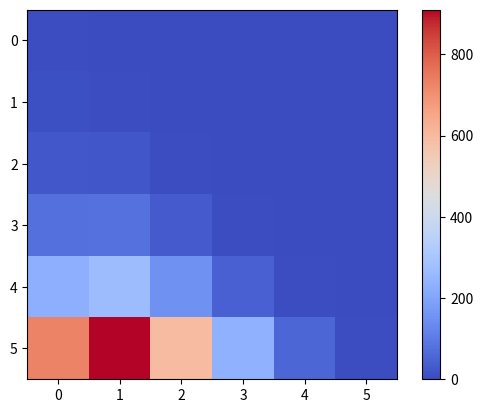

Generate this figure with matplotlib:
import numpy as np
import matplotlib.pyplot as plt

Num = 6
Npoint = 30
T0 = 1.874099616
y0 = 0.2
h = 2 * T0 / Npoint
x0 = 3
epsilon = 0.000001
delta = 1
count = 0
n = 5
m = n + 1

X = [i for i in range(0, Npoint)]
Y = [i for i in range(0, Npoint)]

A = np.zeros((n+1, n+1))
B = np.zeros(n+1)
S = np.zeros(2*n+1)

T = np.array([0, 0.1249, 0.2498, 0.3747, 0.4996, 0.6245, 0.7494, 0.8743, 0.9992, 1.1241, 1.2490, 1.3739, 1.4988, 1.6237, 1.7486, 1.8735,
              1.9984, 2.1233, 2.2482, 2.3731, 2.4980, 2.6229, 2.7478, 2.8727, 2.9976, 3.1225, 3.2474, 3.3723, 3.4972, 3.6221, 3.7470])
U = np.array([0.20000, 0.39474, 0.57187, 0.72189, 0.83832, 0.91818, 0.96200, 0.97331, 0.95777, 0.90925, 0.82637, 0.72264, 0.60966, 0.49637, 0.38898, 0.29118,
              0.37420, 0.42101, 0.44358, 0.45130, 0.45059, 0.44560, 0.43885, 0.43178, 0.41406, 0.38322, 0.34785, 0.31221, 0.27820, 0.24655, 0.21743])

# Метод касательных
def f(t):
    return float(t ** 5 - 7 * t - 10)

def kasat(t):
    return 5 * t ** 4 - 7

print("Метод касательных")
# Наименьший положительный корень T (Решение методом касательных)
while delta > epsilon:
    p = x0 - f(x0) / kasat(x0)
    delta = abs(p - x0)
    x0 = p
    print(count + 1, x0, p, delta)
    count = count + 1
    if count > 30:
        break
print('Наименьший положительный корень T =', x0)
x0 = round(x0, 5)
print('Сокращённый наименьший положительный корень T =', x0)

# Модельный вариант сигнала
def f16(x):
    if x < 0:
        return 0
    elif x <= 1:
        return 1
    elif x <= T0:
        return (x - T0) / (1 - T0)
    else:
        raise ValueError

# Сигнал
def Fs(t, T0):
    x = t - int(t / T0) * T0
    return f16(x)

# Численное интегрирование
def Fun(t, y):
    return 0.1 * t ** 2 - 2 * t * y + (1 + Num / 10) * Fs(t, T0)

# Метод Эйлера второго порядка с коррекцией по средней производной
def Euler_Mid_deriv(f, t0, y0, h, N):
    a = 0
    b = 0
    X[-1] = t0
    Y[-1] = y0
    t = t0
    y = y0
    for j in range(1, N + 1):
        z = f(t, y)
        yz = y + h * z
        z1 = f(t + h, yz)
        y = y + h * (z + z1) / 0.2e1
        t = t + h
        X[j - 1] = t
        Y[j - 1] = y
        a = str(round(t, 4))
        b = str(round(y, 6))
        print(a, b)
        file.write(a + ' ' + b + '\n')

file = open('Course.txt', 'w+')
Euler_Mid_deriv(Fun, 0, y0, h, Npoint)
file.close()

def cholesky(A):
    # Разложение Холецкого для симметричной положительно определённой матрицы A.
    # Возвращает матрицу L такую, что A = L*L.T.
    n = len(A)
    L = np.zeros_like(A)

    for i in range(n):
        for j in range(i+1):
            if i == j:
                # Вычисление диагональных элементов
                L[i][j] = np.sqrt(max(A[i][i] - np.sum(L[i][:i]**2), 0))
            else:
                # Вычисление элементов вне диагонали
                L[i][j] = (A[i][j] - np.sum(L[i][:j]*L[j][:j])) / L[j][j]
    
    return L

for j in range(Npoint+1):
    p = 1
    for k in range(2*n+1):
        S[k] += p
        p *= T[j]

    p = 1
    for k in range(n+1):
        B[k] += U[j] * p
        p *= T[j]

for j in range(n+1):
    for k in range(n+1):
        A[j, k] = S[j+k]

print("Матрица A")
print(A)
print("Вектор B")
print(B)

np.savetxt('A.txt', A, fmt='%.4f', delimiter='\n')
np.savetxt('B.txt', B, fmt='%.4f', delimiter='\n')

L = cholesky(A)
print("Метод Холецкого")
print(L)

# Построение графика матрицы L
plt.imshow(L, cmap='coolwarm', interpolation='nearest')
plt.colorbar()
plt.show()
